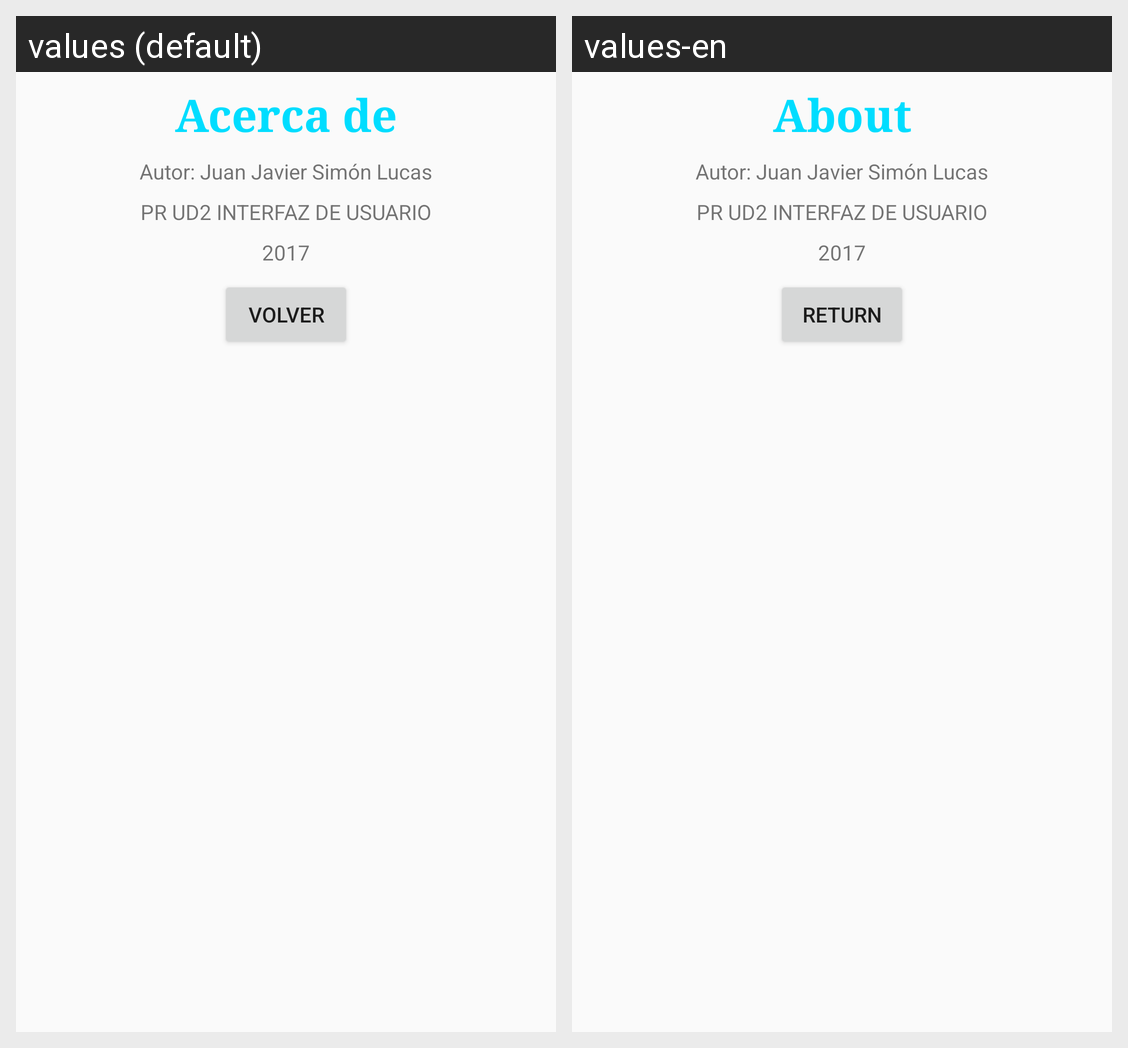

For this localized Android screen grid, give each drawn string resource with its value in every locale shown.
Android screen res/layout/activity_acerca_de.xml rendered under 2 locales, left to right: values (default), values-en. Device: Nexus 5 (rendered at 1080×1920; each locale shown at half size, 540×960, under a caption strip naming it); theme AppTheme.
Strings drawn on this screen, with the default value and each locale's value (text and hints the layout hard-codes, and strings that could not be matched under every locale, appear in the picture but are not listed):

acercaDeTitle
  values: Acerca de
  values-en: About

autor
  values: Autor: Juan Javier Simón Lucas
  values-en: Autor: Juan Javier Simón Lucas

nomPractica
  values: PR UD2 INTERFAZ DE USUARIO
  values-en: PR UD2 INTERFAZ DE USUARIO

anyo
  values: 2017
  values-en: 2017

volver
  values: Volver
  values-en: Return
